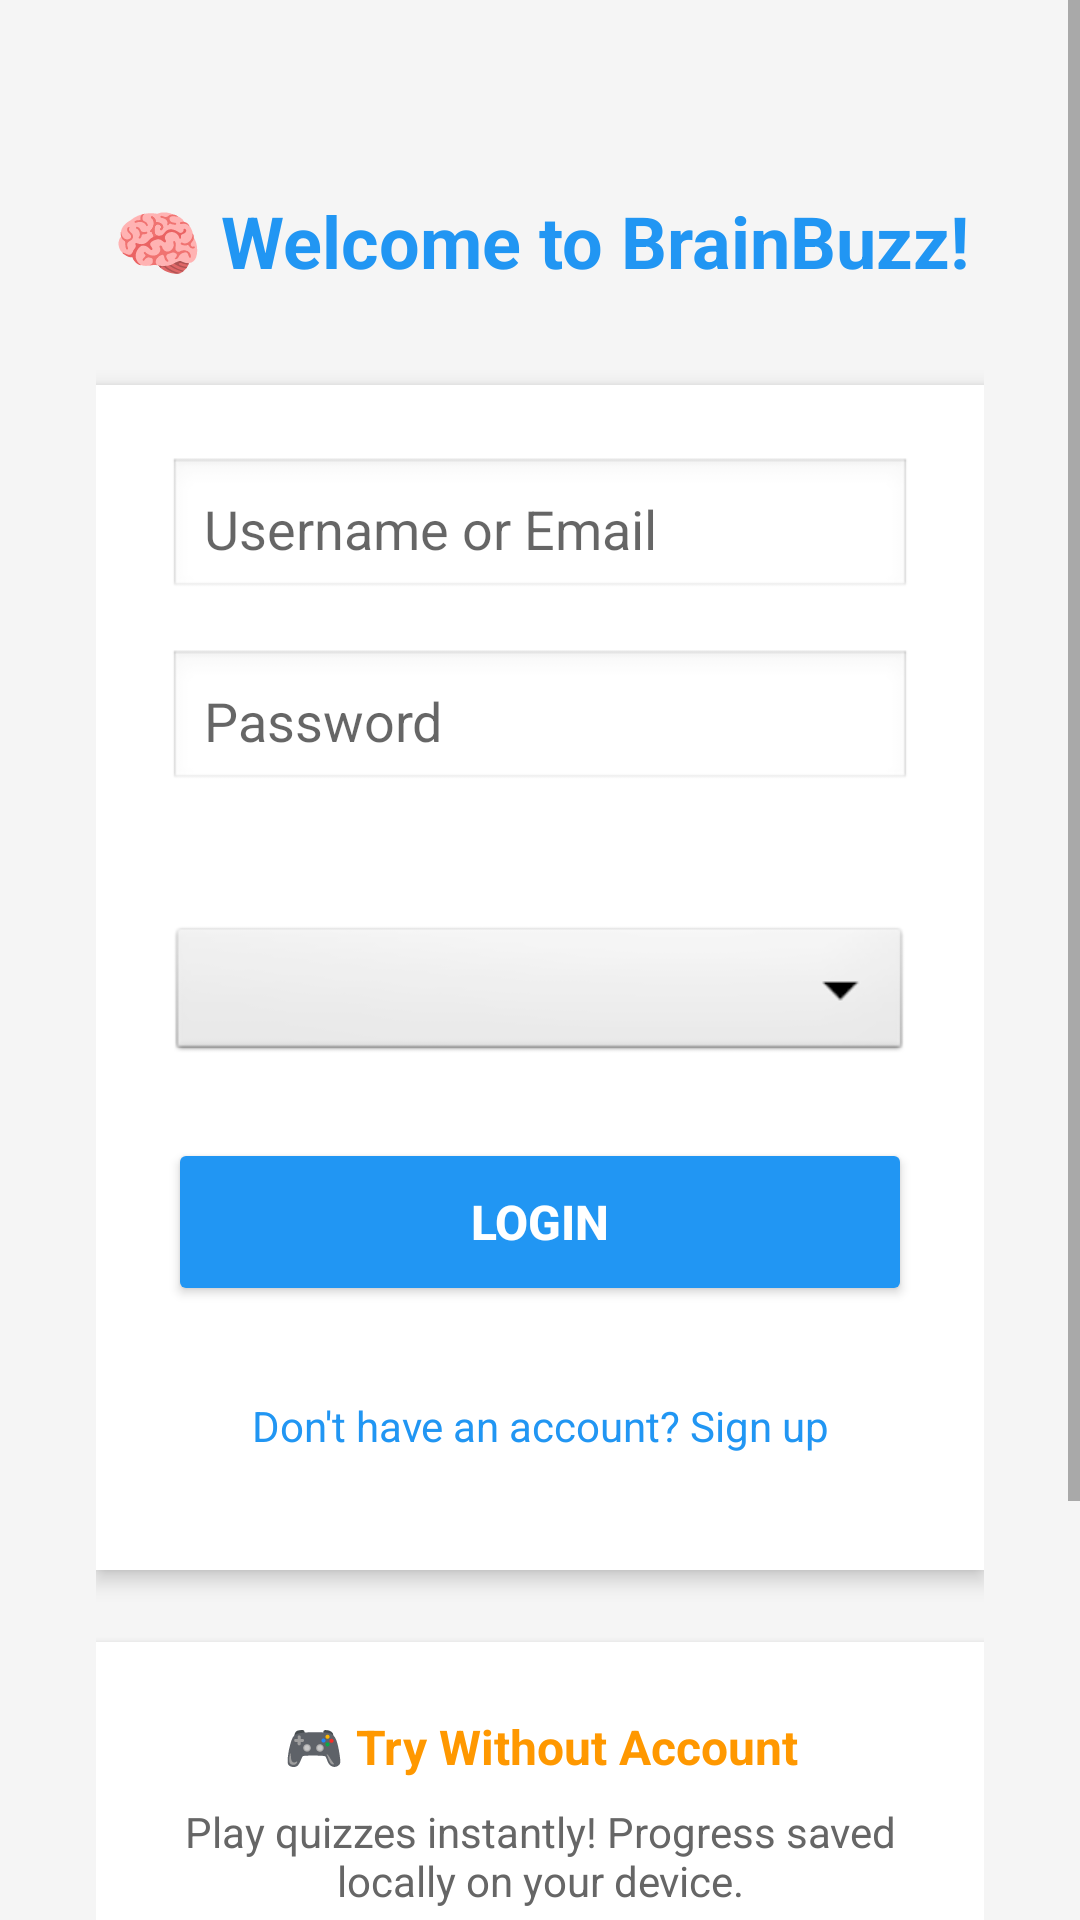

The Android layout XML behind this screen, and the referenced resources:
<!-- AndroidManifest.xml: activity theme Theme.BrainBuzz.NoActionBar -->
<!-- res/layout/activity_auth.xml -->
<?xml version="1.0" encoding="utf-8"?>
<ScrollView xmlns:android="http://schemas.android.com/apk/res/android"
    android:layout_width="match_parent"
    android:layout_height="match_parent"
    android:fillViewport="true"
    android:background="#F5F5F5">

    <LinearLayout
        android:layout_width="match_parent"
        android:layout_height="wrap_content"
        android:orientation="vertical"
        android:padding="32dp"
        android:gravity="center">

        
        <TextView
            android:id="@+id/tv_title"
            android:layout_width="match_parent"
            android:layout_height="wrap_content"
            android:text="🧠 Welcome to BrainBuzz!"
            android:textSize="24sp"
            android:textStyle="bold"
            android:gravity="center"
            android:textColor="#2196F3"
            android:layout_marginTop="32dp"
            android:layout_marginBottom="32dp" />

        
        <LinearLayout
            android:layout_width="match_parent"
            android:layout_height="wrap_content"
            android:orientation="vertical"
            android:background="@android:color/white"
            android:padding="24dp"
            android:elevation="4dp"
            android:layout_marginBottom="24dp">

            
            <EditText
                android:id="@+id/et_username"
                android:layout_width="match_parent"
                android:layout_height="48dp"
                android:hint="Username or Email"
                android:inputType="textEmailAddress"
                android:background="@android:drawable/edit_text"
                android:padding="12dp"
                android:layout_marginBottom="16dp" />

            
            <EditText
                android:id="@+id/et_email"
                android:layout_width="match_parent"
                android:layout_height="48dp"
                android:hint="Email Address"
                android:inputType="textEmailAddress"
                android:background="@android:drawable/edit_text"
                android:padding="12dp"
                android:layout_marginBottom="16dp"
                android:visibility="gone" />

            
            <EditText
                android:id="@+id/et_password"
                android:layout_width="match_parent"
                android:layout_height="48dp"
                android:hint="Password"
                android:inputType="textPassword"
                android:background="@android:drawable/edit_text"
                android:padding="12dp"
                android:layout_marginBottom="16dp" />

            
            <EditText
                android:id="@+id/et_confirm_password"
                android:layout_width="match_parent"
                android:layout_height="48dp"
                android:hint="Confirm Password"
                android:inputType="textPassword"
                android:background="@android:drawable/edit_text"
                android:padding="12dp"
                android:layout_marginBottom="16dp"
                android:visibility="gone" />

            
            <TextView
                android:layout_width="match_parent"
                android:layout_height="wrap_content"
                android:textSize="14sp"
                android:textColor="#666666"
                android:layout_marginBottom="8dp" />

            <Spinner
                android:id="@+id/spinner_user_type"
                android:layout_width="match_parent"
                android:layout_height="48dp"
                android:background="@android:drawable/btn_dropdown"
                android:layout_marginBottom="24dp" />

            
            <Button
                android:id="@+id/btn_action"
                android:layout_width="match_parent"
                android:layout_height="56dp"
                android:text="Login"
                android:textSize="16sp"
                android:textStyle="bold"
                android:backgroundTint="#2196F3"
                android:textColor="#FFFFFF"
                android:layout_marginBottom="16dp" />

            
            <Button
                android:id="@+id/btn_toggle_mode"
                android:layout_width="match_parent"
                android:layout_height="48dp"
                android:text="Don't have an account? Sign up"
                android:textSize="14sp"
                style="@style/Widget.Material3.Button.TextButton"
                android:textColor="#2196F3" />

        </LinearLayout>

        
        <LinearLayout
            android:layout_width="match_parent"
            android:layout_height="wrap_content"
            android:orientation="vertical"
            android:background="@android:color/white"
            android:padding="24dp"
            android:elevation="4dp">

            <TextView
                android:layout_width="match_parent"
                android:layout_height="wrap_content"
                android:text="🎮 Try Without Account"
                android:textSize="16sp"
                android:textStyle="bold"
                android:gravity="center"
                android:textColor="#FF9800"
                android:layout_marginBottom="8dp" />

            <TextView
                android:layout_width="match_parent"
                android:layout_height="wrap_content"
                android:text="Play quizzes instantly! Progress saved locally on your device."
                android:textSize="14sp"
                android:gravity="center"
                android:textColor="#666666"
                android:layout_marginBottom="16dp" />

            <Button
                android:id="@+id/btn_guest"
                android:layout_width="match_parent"
                android:layout_height="56dp"
                android:text="🎮 Continue as Guest"
                android:textSize="16sp"
                android:textStyle="bold"
                android:backgroundTint="#FF9800"
                android:textColor="#FFFFFF" />

        </LinearLayout>

        
        <TextView
            android:layout_width="match_parent"
            android:layout_height="wrap_content"
            android:text="Your local quiz companion!\nAll data stored securely on your device."
            android:textSize="12sp"
            android:gravity="center"
            android:textColor="#888888"
            android:layout_marginTop="24dp" />

    </LinearLayout>

</ScrollView>
<!-- resources referenced by this layout -->
<resources>
  <style name="Theme.BrainBuzz.NoActionBar">
          <item name="windowActionBar">false</item>
          <item name="windowNoTitle">true</item>
          <item name="android:statusBarColor">@color/brain_buzz_primary</item>
          <item name="android:navigationBarColor">@color/brain_buzz_primary</item>
          <item name="android:windowLightStatusBar">false</item>
      </style>
  <color name="brain_buzz_primary">#6200EE</color>
</resources>
